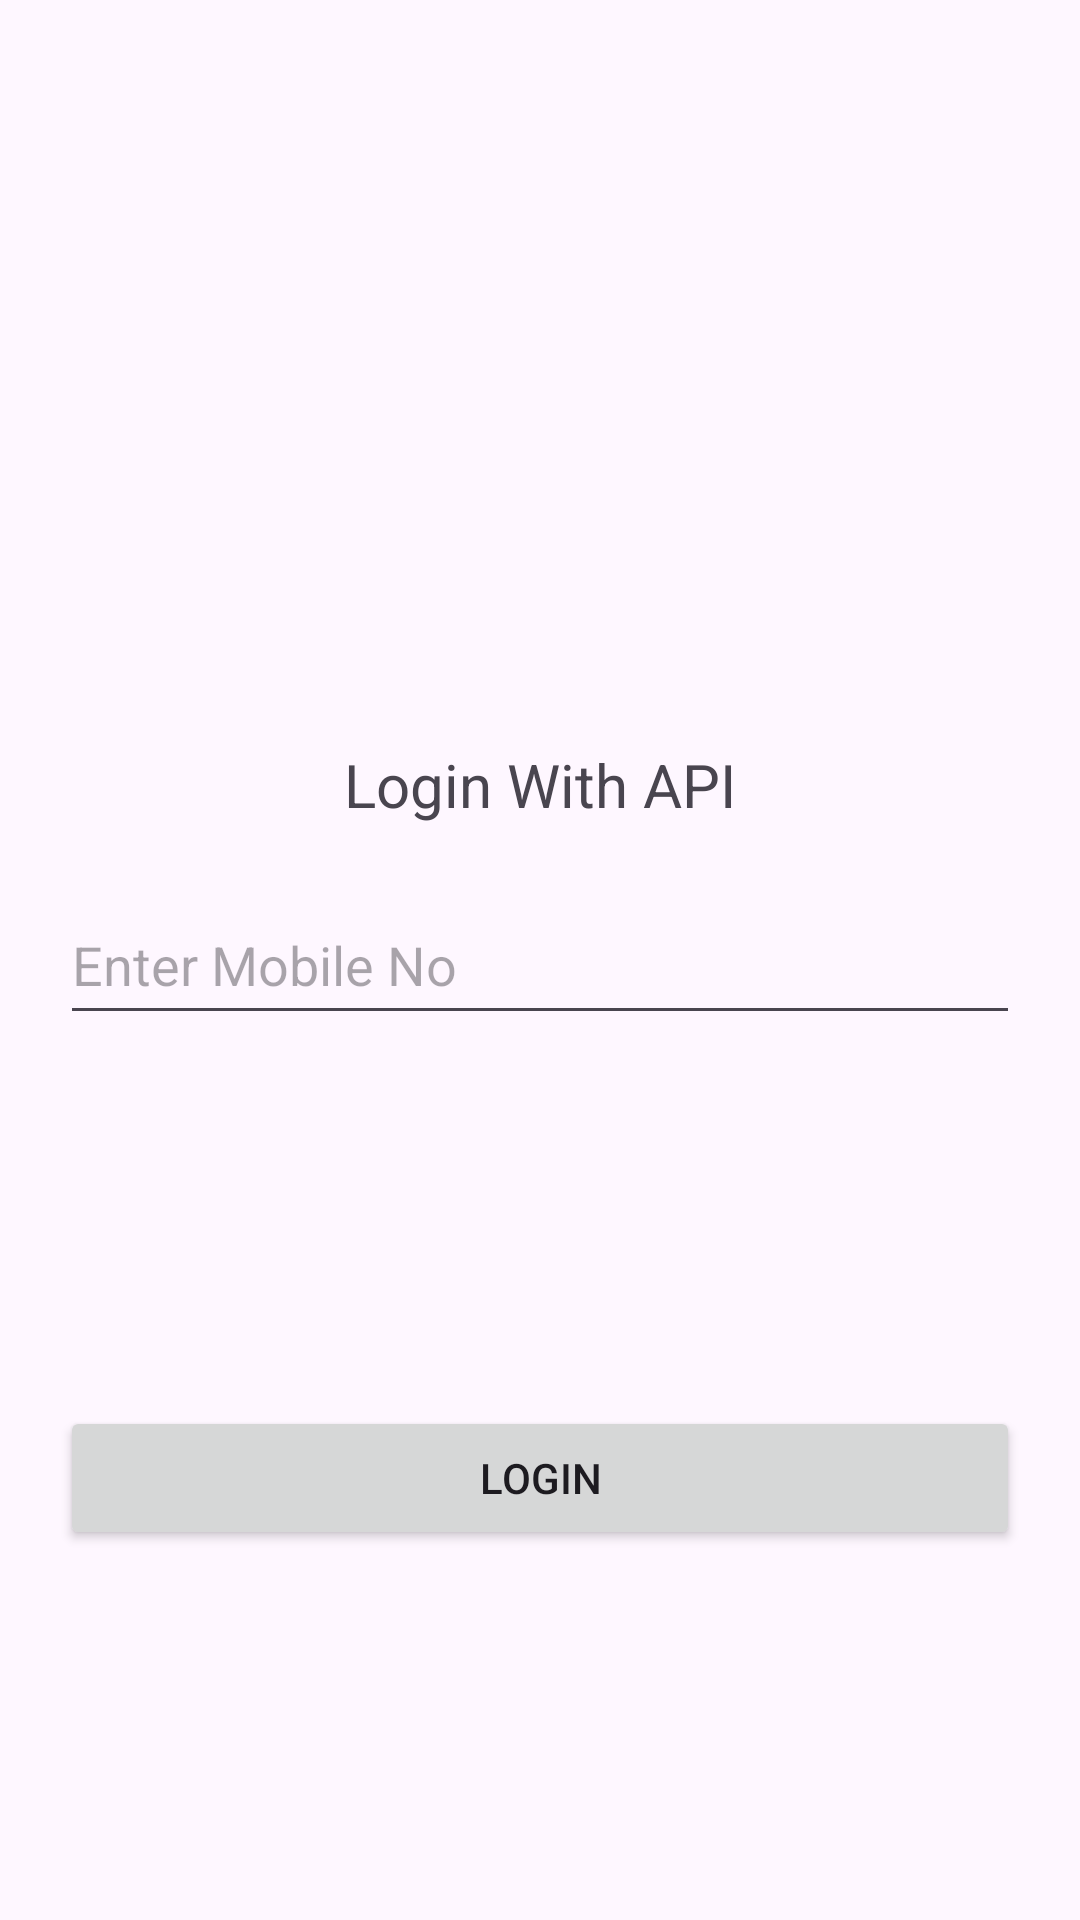

Write the Android layout XML for this screen, with the resource values it uses.
<!-- AndroidManifest.xml: application theme Theme.OctAndroid -->
<!-- res/layout/activity_phone.xml -->
<?xml version="1.0" encoding="utf-8"?>
<androidx.constraintlayout.widget.ConstraintLayout xmlns:android="http://schemas.android.com/apk/res/android"
    xmlns:app="http://schemas.android.com/apk/res-auto"
    xmlns:tools="http://schemas.android.com/tools"
    android:id="@+id/main"
    android:layout_width="match_parent"
    android:layout_height="match_parent"
    tools:context=".PhoneActivity">

    <TextView
        android:layout_width="wrap_content"
        android:layout_height="wrap_content"
        app:layout_constraintBottom_toTopOf="@+id/edtmobileNo"
        app:layout_constraintStart_toStartOf="parent"
        app:layout_constraintEnd_toEndOf="parent"
        android:layout_marginBottom="20dp"
        android:text="Login With API"
        android:textSize="20dp"
        />
    <EditText
        android:layout_width="match_parent"
        android:layout_height="50dp"
        app:layout_constraintTop_toTopOf="parent"
        app:layout_constraintStart_toStartOf="parent"
        app:layout_constraintEnd_toEndOf="parent"
        app:layout_constraintBottom_toBottomOf="parent"
        android:layout_marginHorizontal="20dp"
        android:inputType="phone"
        android:id="@+id/edtmobileNo"
        android:hint="Enter Mobile No"
        />
    <Button
        android:layout_width="match_parent"
        android:layout_height="wrap_content"
        app:layout_constraintTop_toBottomOf="@+id/edtmobileNo"
        app:layout_constraintBottom_toBottomOf="parent"
        app:layout_constraintStart_toStartOf="parent"
        app:layout_constraintEnd_toEndOf="parent"
        android:layout_marginHorizontal="20dp"
        android:text="Login"
        android:id="@+id/btnLogin"
        />
</androidx.constraintlayout.widget.ConstraintLayout>
<!-- resources referenced by this layout -->
<resources>
  <style name="Theme.OctAndroid" parent="Base.Theme.OctAndroid" />
  <style name="Base.Theme.OctAndroid" parent="Theme.Material3.DayNight.NoActionBar">
          
          
      </style>
</resources>
